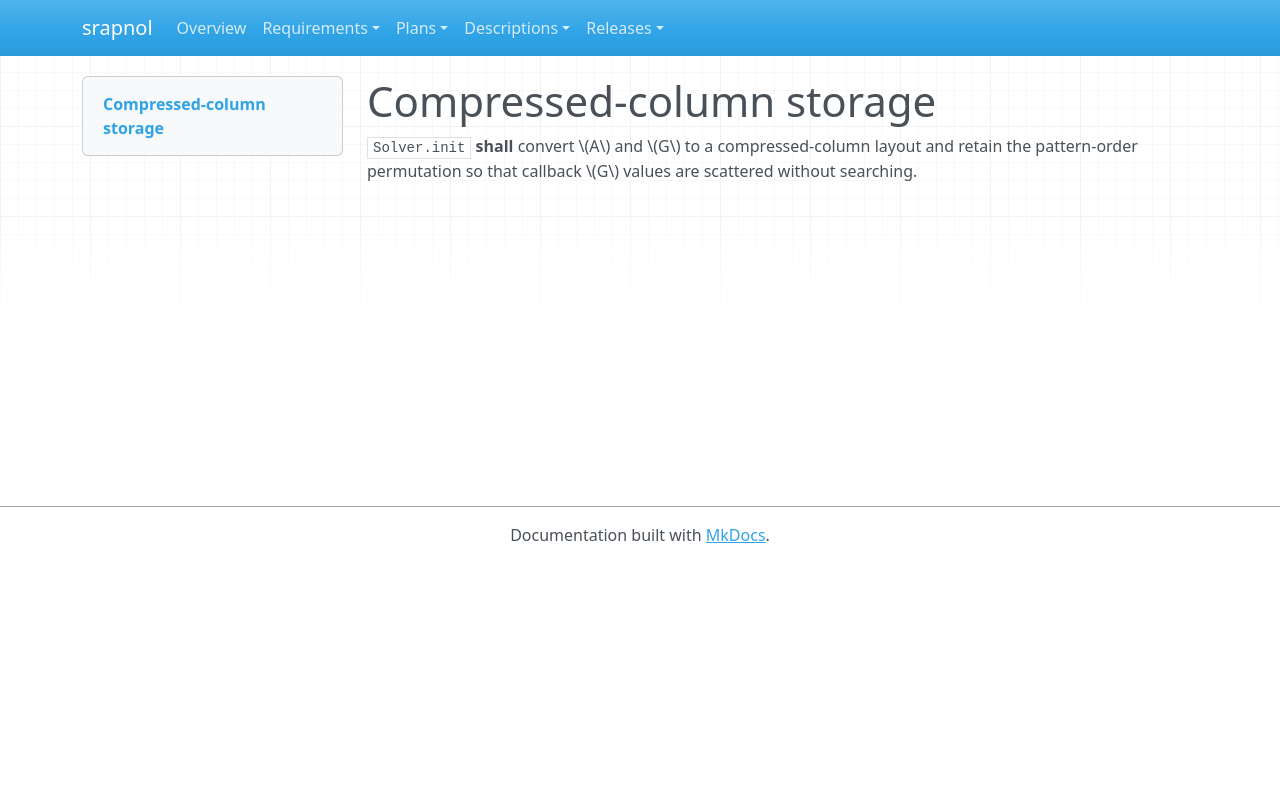

repository: emanspeaks/srapnol · page: srs/SRS-099/index.html · generator: mkdocs

---
active: true
category: constraint
derived: false
level: 8.3
links:
- SYS-001: ItJnz4iOh-o61yl1qcExgZFnsE9aDaUKq3ZxblNJ4Zw=
normative: true
ref: ''
reviewed: u07OZmAShMaTGJf6RfRPrq-6lsHxc0qF65FH0mcYrQ4=
status: pending
verification-method: Inspection
---

# Compressed-column storage

`Solver.init` **shall** convert \(A\) and \(G\) to a compressed-column layout and
retain the pattern-order permutation so that callback \(G\) values are scattered
without searching.
